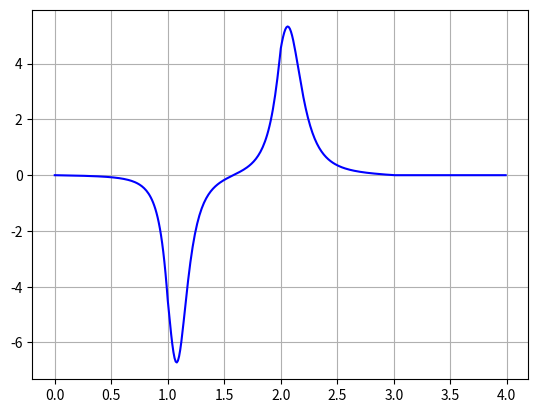

The matplotlib source for this figure:
#! /usr/bin/python 
# -*- coding: utf-8 -*- 
u""" 
Cubic Spline library

[redacted]
license: MIT
"""
import math
import numpy as np

class PyCubicSpline:
    u"""
    Cubic Spline class

    usage:
        spline=PyCubicSpline(y)
        rx=np.arange(0,4,0.1)
        ry=[spline.Calc(i) for i in rx]
    """

    def __init__(self,y):
        self.a,self.b,self.c,self.d,self.w=[],[],[],[],[]

        self.a=[iy for iy in y]

        for i in range(len(self.a)):
            if i==0:
                self.c.append(0)
            elif i==(len(self.a)-1):
                self.c.append(0)
            else:
                self.c.append(3.0*(self.a[i-1]-2.0*self.a[i]+self.a[i+1]))

        for i in range(len(self.a)):
            if i==0:
                self.w.append(0)
            elif i==(len(self.a)-1):
                pass
            else:
                tmp=4.0-self.w[i-1]
                self.c[i]=(self.c[i]-self.c[i-1])/tmp
                self.w.append(1.0/tmp)

        i=len(self.a)-1
        while(i>0):
            i-=1
            self.c[i]=self.c[i]-self.c[i+1]*self.w[i]

        for i in range(len(self.a)):
            if i==(len(self.a)-1):
                self.b.append(0)
                self.d.append(0)
            else:
                self.d.append((self.c[i+1]-self.c[i])/3.0)
                self.b.append(self.a[i+1]-self.a[i]-self.c[i]-self.d[i])

        #  print(self.a)
        #  print(self.b)
        #  print(self.c)
        #  print(self.d)


    def Calc(self,t):
        j=int(math.floor(t))
        if(j<0):
            j=0
        elif(j>=len(self.a)):
            j=len(self.a)-1

        dt=t-j
        result=self.a[j]+(self.b[j]+(self.c[j]+self.d[j]*dt)*dt)*dt
        return result

    def CalcCurvature(self,t):
        j=int(math.floor(t))
        if(j<0):
            j=0
        elif(j>=len(self.a)):
            j=len(self.a)-1

        dt=t-j

        df=self.b[j]+2.0*self.c[j]*dt+3.0*self.d[j]*dt*dt
        ddf=2.0*self.c[j]+6.0*self.d[j]*dt
        k=ddf/((1+df**2)**1.5)

        result=k

        return result




if __name__ == '__main__':
    import matplotlib.pyplot as plt
    #input
    x=[0,1,2,3]
    y=[2.7,6,5,6.5]

    # 3d spline interporation
    spline=PyCubicSpline(y)
    rx=np.arange(0,4,0.01)
    ry=[spline.Calc(i) for i in rx]
    rc=[spline.CalcCurvature(i) for i in rx]

    #  plt.plot(x,y,"xb")
    #  plt.plot(rx,ry,"-r")
    plt.plot(rx,rc,"-b")
    plt.grid(True)
    #  plt.axis("equal")
    plt.show()

 
